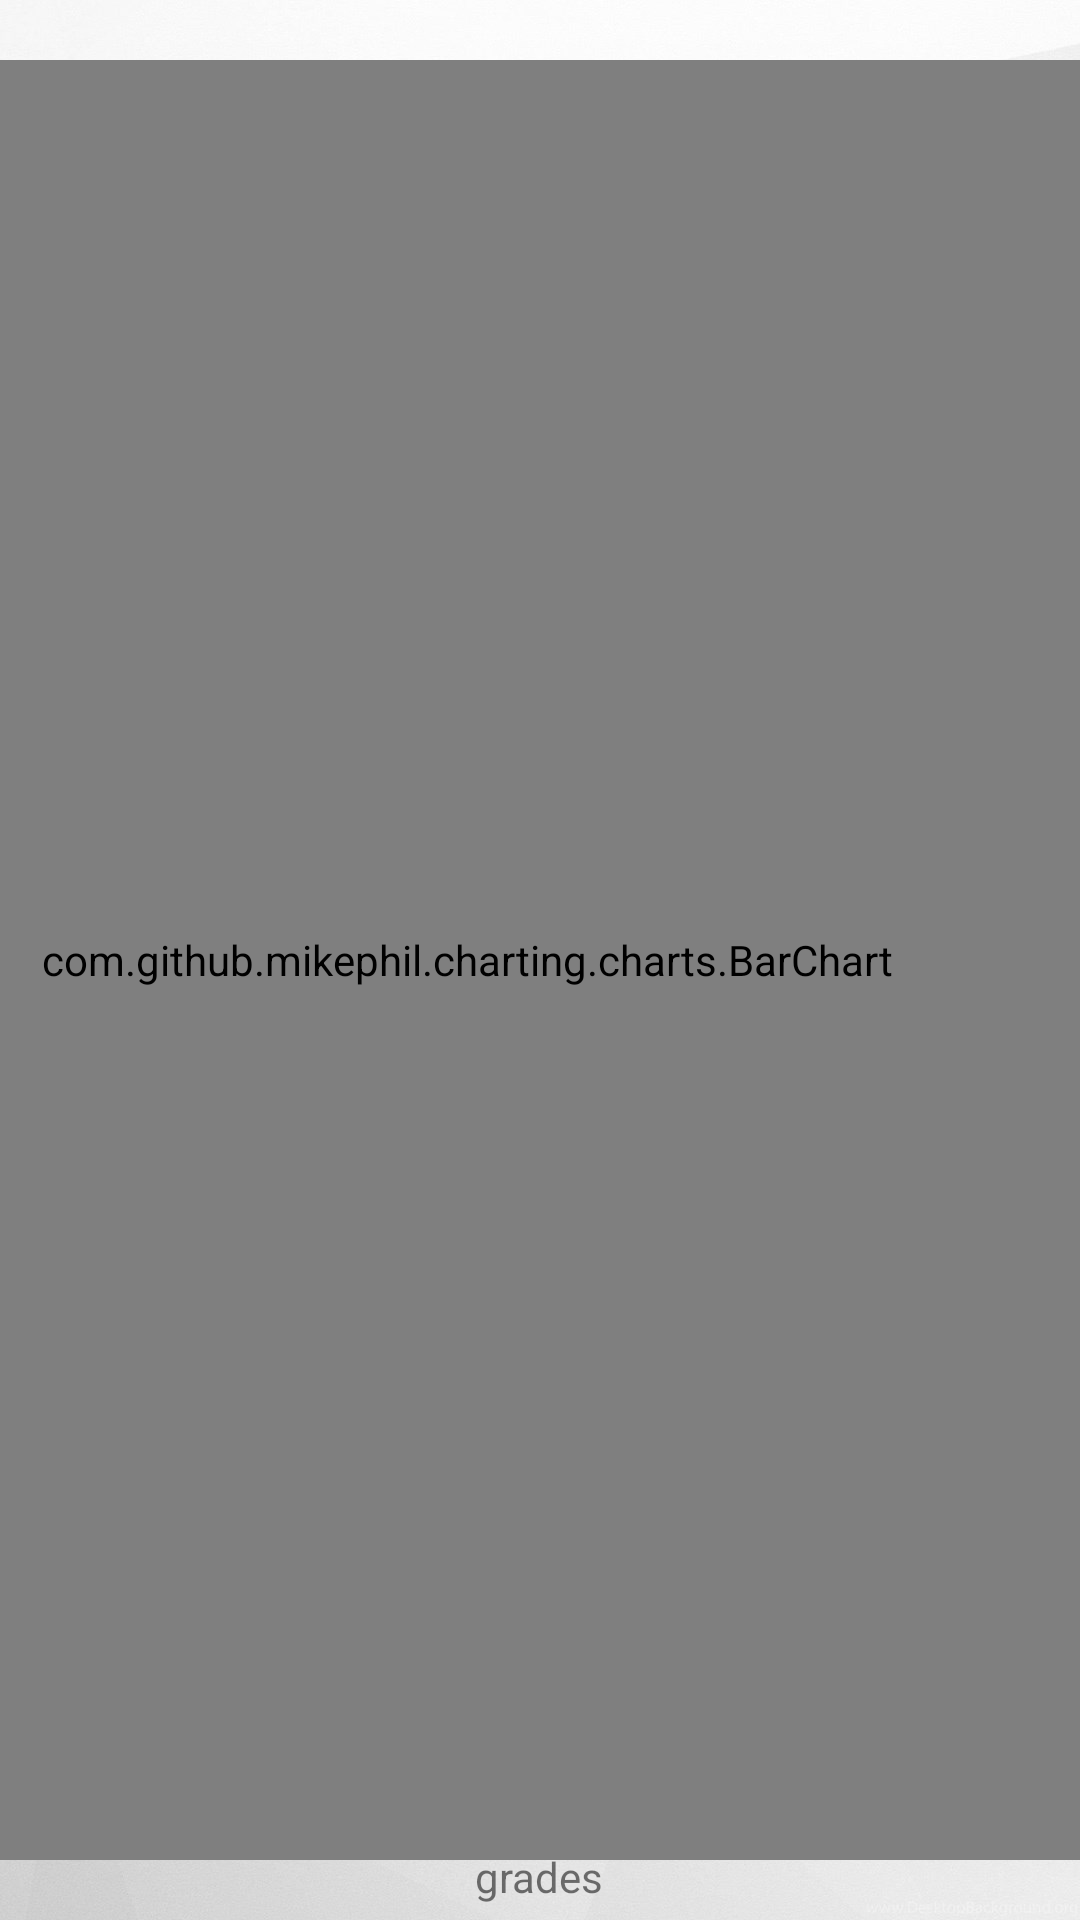

Android layout source for this screen:
<!-- AndroidManifest.xml: application theme AppTheme -->
<!-- res/layout/activity_bar.xml -->
<?xml version="1.0" encoding="utf-8"?>
<RelativeLayout
    xmlns:android="http://schemas.android.com/apk/res/android" android:layout_width="match_parent"
    android:layout_height="match_parent"
    android:background="@drawable/whitebackground">

    <TextView
        android:id="@+id/tv"
        android:layout_width="wrap_content"
        android:layout_height="wrap_content"
        android:layout_alignParentBottom="true"
        android:layout_centerHorizontal="true"
        android:layout_marginBottom="5dp"
        android:text="grades" />

    <TextView
        android:layout_width="wrap_content"
        android:layout_height="wrap_content"
        android:id="@+id/tv2"
        android:text="students"
        android:layout_marginRight="-18dp"
        android:rotation="-90"
        android:layout_centerVertical="true" />

    <com.github.mikephil.charting.charts.BarChart
        android:id="@+id/barchart"
        android:layout_width="600dp"
        android:layout_height="600dp"
        android:layout_marginLeft="-250dp"
        android:layout_marginBottom="20dp"
        android:layout_above="@+id/tv2"
        android:layout_alignParentBottom="true"
        android:layout_toRightOf="@+id/tv" />

</RelativeLayout>
<!-- resources referenced by this layout -->
<resources>
  <!-- drawable whitebackground: jpg bitmap (drawable-xhdpi, 172194 bytes) -->
  <style name="AppTheme" parent="Theme.AppCompat.Light.NoActionBar">
          
          <item name="actionBarSize">35dp</item>
          <item name="colorPrimary">@color/colorPrimary</item>
          <item name="colorPrimaryDark">@color/colorPrimaryDark</item>
          <item name="colorAccent">@color/colorAccent</item>
      </style>
  <color name="colorPrimary">#45315d</color>
  <color name="colorPrimaryDark">#2d203d</color>
  <color name="colorAccent">#FF9280</color>
</resources>
